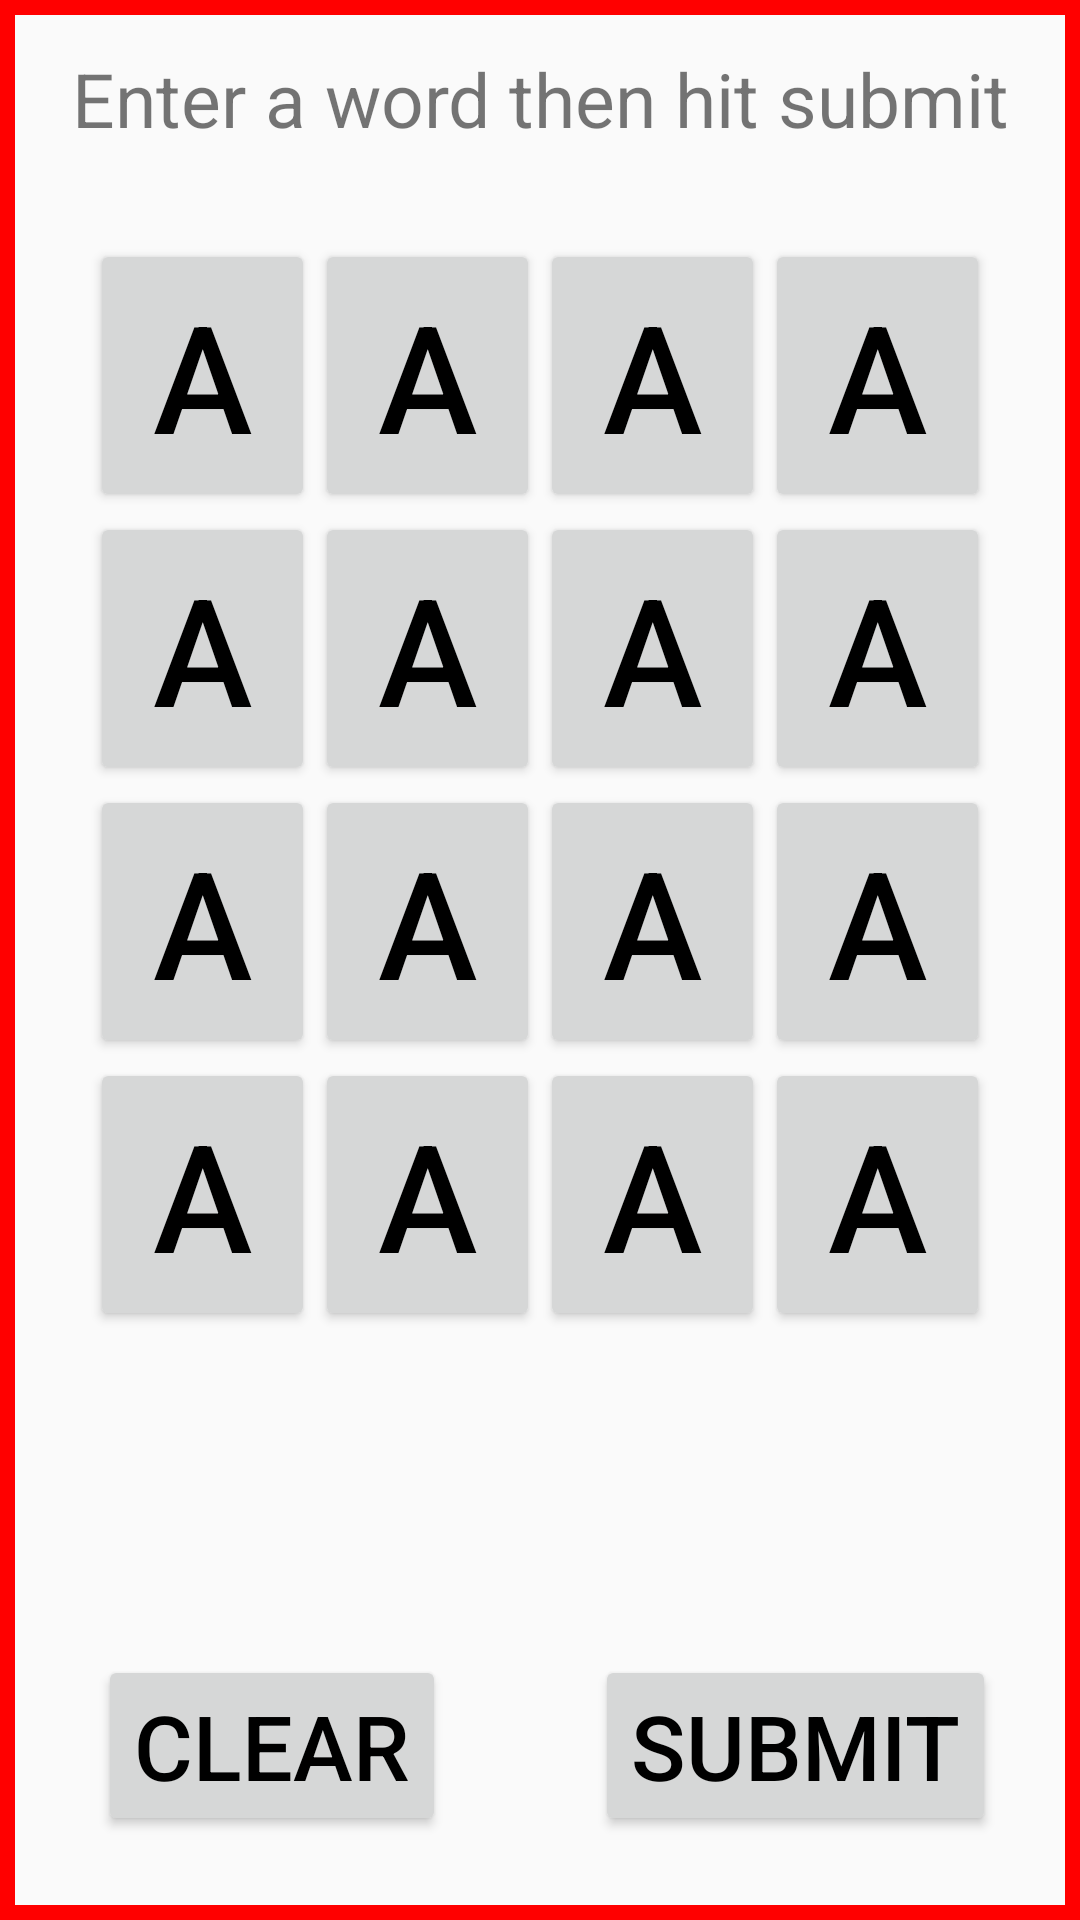

Here is an Android app screen rendered from its layout file. Give the layout XML and the strings, colors and styles it references.
<!-- AndroidManifest.xml: application theme Theme.NicoleTranBoggleGame -->
<!-- res/layout/fragment_game_board.xml -->
<?xml version="1.0" encoding="utf-8"?>
<androidx.constraintlayout.widget.ConstraintLayout xmlns:android="http://schemas.android.com/apk/res/android"
    xmlns:app="http://schemas.android.com/apk/res-auto"
    xmlns:tools="http://schemas.android.com/tools"
    android:layout_width="match_parent"
    android:layout_height="match_parent"
    tools:context=".GameBoardFragment"
    android:background="@drawable/red_border">

    <TextView
        android:id="@+id/prompt"
        android:layout_width="wrap_content"
        android:layout_height="wrap_content"
        android:layout_marginTop="16dp"
        android:gravity="center"
        android:text="@string/prompt"
        android:textSize="25dp"
        app:layout_constraintEnd_toEndOf="parent"
        app:layout_constraintStart_toStartOf="parent"
        app:layout_constraintTop_toTopOf="parent" />

    <GridLayout
        android:id="@+id/gridLayout"
        android:layout_width="match_parent"
        android:layout_height="0dp"
        android:layout_margin="20dp"
        android:columnCount="4"
        android:padding="10dp"
        android:rowCount="4"
        app:layout_constraintEnd_toEndOf="parent"
        app:layout_constraintHeight_percent="0.6"
        app:layout_constraintStart_toStartOf="parent"
        app:layout_constraintTop_toBottomOf="@+id/prompt">

        <Button
            android:id="@+id/button1"
            android:layout_width="0dp"
            android:layout_height="0dp"
            android:layout_rowWeight="1"
            android:layout_columnWeight="1"
            android:text="@string/letter_a"
            android:textColor="@color/black"
            android:textSize="50dp" />

        <Button
            android:id="@+id/button2"
            android:layout_width="0dp"
            android:layout_height="0dp"
            android:layout_row="0"
            android:layout_rowWeight="1"
            android:layout_column="1"
            android:layout_columnWeight="1"
            android:text="@string/letter_a"
            android:textColor="@color/black"
            android:textSize="50dp" />

        <Button
            android:id="@+id/button3"
            android:layout_width="0dp"
            android:layout_height="0dp"
            android:layout_rowWeight="1"
            android:layout_columnWeight="1"
            android:text="@string/letter_a"
            android:textColor="@color/black"
            android:textSize="50dp" />

        <Button
            android:id="@+id/button4"
            android:layout_width="0dp"
            android:layout_height="0dp"
            android:layout_rowWeight="1"
            android:layout_columnWeight="1"
            android:text="@string/letter_a"
            android:textColor="@color/black"
            android:textSize="50dp" />

        <Button
            android:id="@+id/button5"
            android:layout_width="0dp"
            android:layout_height="0dp"
            android:layout_rowWeight="1"
            android:layout_columnWeight="1"
            android:text="@string/letter_a"
            android:textColor="@color/black"
            android:textSize="50dp" />

        <Button
            android:id="@+id/button6"
            android:layout_width="0dp"
            android:layout_height="0dp"
            android:layout_rowWeight="1"
            android:layout_columnWeight="1"
            android:text="@string/letter_a"
            android:textColor="@color/black"
            android:textSize="50dp" />

        <Button
            android:id="@+id/button7"
            android:layout_width="0dp"
            android:layout_height="0dp"
            android:layout_rowWeight="1"
            android:layout_columnWeight="1"
            android:text="@string/letter_a"
            android:textColor="@color/black"
            android:textSize="50dp" />

        <Button
            android:id="@+id/button8"
            android:layout_width="0dp"
            android:layout_height="0dp"
            android:layout_rowWeight="1"
            android:layout_columnWeight="1"
            android:text="@string/letter_a"
            android:textColor="@color/black"
            android:textSize="50dp" />

        <Button
            android:id="@+id/button9"
            android:layout_width="0dp"
            android:layout_height="0dp"
            android:layout_rowWeight="1"
            android:layout_columnWeight="1"
            android:text="@string/letter_a"
            android:textColor="@color/black"
            android:textSize="50dp" />

        <Button
            android:id="@+id/button10"
            android:layout_width="0dp"
            android:layout_height="0dp"
            android:layout_rowWeight="1"
            android:layout_columnWeight="1"
            android:text="@string/letter_a"
            android:textColor="@color/black"
            android:textSize="50dp" />

        <Button
            android:id="@+id/button11"
            android:layout_width="0dp"
            android:layout_height="0dp"
            android:layout_rowWeight="1"
            android:layout_columnWeight="1"
            android:text="@string/letter_a"
            android:textColor="@color/black"
            android:textSize="50dp" />

        <Button
            android:id="@+id/button12"
            android:layout_width="0dp"
            android:layout_height="0dp"
            android:layout_rowWeight="1"
            android:layout_columnWeight="1"
            android:text="@string/letter_a"
            android:textColor="@color/black"
            android:textSize="50dp" />

        <Button
            android:id="@+id/button13"
            android:layout_width="0dp"
            android:layout_height="0dp"
            android:layout_rowWeight="1"
            android:layout_columnWeight="1"
            android:text="@string/letter_a"
            android:textColor="@color/black"
            android:textSize="50dp" />

        <Button
            android:id="@+id/button14"
            android:layout_width="0dp"
            android:layout_height="0dp"
            android:layout_rowWeight="1"
            android:layout_columnWeight="1"
            android:text="@string/letter_a"
            android:textColor="@color/black"
            android:textSize="50dp" />

        <Button
            android:id="@+id/button15"
            android:layout_width="0dp"
            android:layout_height="0dp"
            android:layout_rowWeight="1"
            android:layout_columnWeight="1"
            android:text="@string/letter_a"
            android:textColor="@color/black"
            android:textSize="50dp" />

        <Button
            android:id="@+id/button16"
            android:layout_width="0dp"
            android:layout_height="0dp"
            android:layout_rowWeight="1"
            android:layout_columnWeight="1"
            android:text="@string/letter_a"
            android:textColor="@color/black"
            android:textSize="50dp" />
    </GridLayout>

    <TextView
        android:id="@+id/display_word"
        android:layout_width="match_parent"
        android:layout_height="wrap_content"
        android:gravity="center"
        android:text="@string/display_word"
        android:textAlignment="center"
        android:textSize="50dp"
        app:layout_constraintBottom_toBottomOf="parent"
        app:layout_constraintEnd_toEndOf="parent"
        app:layout_constraintHorizontal_bias="0.0"
        app:layout_constraintStart_toStartOf="parent"
        app:layout_constraintTop_toBottomOf="@+id/gridLayout"
        app:layout_constraintVertical_bias="0.27" />

    <Button
        android:layout_width="wrap_content"
        android:layout_height="wrap_content"
        android:layout_marginBottom="28dp"
        android:text="@string/clear_button"
        android:textSize="30dp"
        android:textColor="@color/black"
        app:layout_constraintBottom_toBottomOf="parent"
        app:layout_constraintEnd_toStartOf="@+id/button"
        app:layout_constraintHorizontal_bias="0.397"
        app:layout_constraintStart_toStartOf="parent" />

    <Button
        android:id="@+id/button"
        android:layout_width="wrap_content"
        android:layout_height="wrap_content"
        android:layout_marginEnd="28dp"
        android:layout_marginBottom="28dp"
        android:text="@string/submit_button"
        android:textSize="30dp"
        android:textColor="@color/black"
        app:layout_constraintBottom_toBottomOf="parent"
        app:layout_constraintEnd_toEndOf="parent" />

</androidx.constraintlayout.widget.ConstraintLayout>
<!-- resources referenced by this layout -->
<resources>
  <color name="black">#FF000000</color>
  <!-- drawable red_border (drawable) -->
  <?xml version="1.0" encoding="utf-8"?>
  <shape xmlns:android="http://schemas.android.com/apk/res/android">
      <solid android:color="#00FFFFFF" />
      <stroke android:width="5dp" android:color="#FF0000" />
  </shape>
  <string name="clear_button">CLEAR</string>
  <string name="display_word"> </string>
  <string name="letter_a">A</string>
  <string name="prompt">Enter a word then hit submit</string>
  <string name="submit_button">SUBMIT</string>
  <style name="Theme.NicoleTranBoggleGame" parent="Base.Theme.NicoleTranBoggleGame" />
  <style name="Base.Theme.NicoleTranBoggleGame" parent="Theme.AppCompat.Light.NoActionBar">
          
          
      </style>
</resources>
